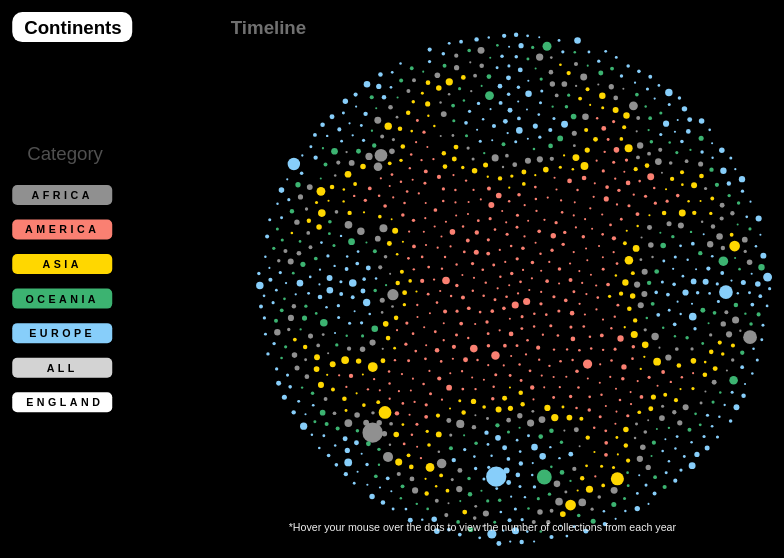
D3 v4 page, settled after 480 driven frames (8 s of simulated time); the page loaded 1 data file(s).


// ── graph.js
//var css = document.getElementById("css");
(function() {
var width = window.innerWidth,
    height = window.innerHeight * 0.90;
    //padding = 1.5, // separation between same-color nodes
    //clusterPadding = 6, // separation between different-color nodes
    //maxRadius = 15;

//var n = 67, // total number of nodes
   // m = 3; // number of distinct clusters


   
var forceStrength = 0.03;

var svg = d3.select("#chart")
  .append("svg")
  .attr("height", height)
  .attr("width", width)
  .append("g")
  .attr("transform", "translate(0,0)")

var radiusScale = d3.scaleSqrt().domain([0.5, 400000]).range([1, 50])

var A = "AF"
var B = "AM"
var C = "AS"
var D = "OC"
var E = "EU"
var F = "BR"

function xPosition(K, a){
  return d3.forceX(function(d){
    if(d.Continent === K) {return (width * a)} 
    else{return (width * .50)}
  }).strength(forceStrength)
}

function yPosition(K, a, b){
  return d3.forceY(function(d){
    if(d.Continent === K) {return (height * a)} 
    else{return (height * .50)}
  }).strength(forceStrength)
}

function timeXcombine(Y){
  return(d3.forceX(function(d){
    if(d.Continent === A && d.acq_date > Y) {return (width * .40)}
    else if (d.Continent === B && d.acq_date > Y){return (width * .30)}
    else if (d.Continent === C && d.acq_date > Y){return (width * .70)}
    else if (d.Continent === D && d.acq_date > Y){return (width * .60)}
    else if (d.Continent === E && d.acq_date > Y){return (width * .50)}
    else{return (width * .50)}
  }).strength(forceStrength))
}

function timeYcombine(Y){
  return(d3.forceY(function(d){
    if(d.Continent === A && d.acq_date > Y) {return (width * .70)}
    else if (d.Continent === B && d.acq_date > Y){return (width * .50)}
    else if (d.Continent === C && d.acq_date > Y){return (width * .50)}
    else if (d.Continent === D && d.acq_date > Y){return (width * .70)}
    else if (d.Continent === E && d.acq_date > Y){return (width * .30)}
    else{return (width * .50)}
  }).strength(forceStrength))
}

//forceXsplit
var forceXSplit = d3.forceX(function(d){
    if(d.Continent === A) {return (width * .30)} 
    else if(d.Continent === B) {return (width * .30)}
    else if(d.Continent === C) {return (width * .70)}
    else if(d.Continent === D) {return (width * .60)}
    else if(d.Continent === E) {return (width * .50)}
  }).strength(forceStrength)

var EUforceXSplit = d3.forceX(function(d){
    if(d.Continent === E ||d.Continent === F) {return (width * .70)} 
    else{return (width * .50)}
  }).strength(forceStrength)

//forceYsplit
var forceYSplit = d3.forceY(function(d){
    if(d.Continent === A) {return (width * .30)} 
    else if(d.Continent === B) {return (width * .70)} 
    else if(d.Continent === C) {return (width * .30)} 
    else if(d.Continent === D) {return (width * .70)} 
    else if(d.Continent === E) {return (width * .50)} 
  }).strength(forceStrength)


var EUforceYSplit = d3.forceY(function(d){
    if(d.Continent === E||d.Continent === F) {return (width * .70)} 
    else{return (width * .50)}
  }).strength(forceStrength)


var BubbleTimeline = d3.forceX(function(d){
    if(d.acq_date > 0 && d.acq_date <= 1800) {return (width * .45)}
    else if (d.acq_date > 1800 && d.acq_date <= 1850){return (width * .50)}
    else if (d.acq_date > 1850 && d.acq_date <= 1900){return (width * .55)}
    else if (d.acq_date > 1900 && d.acq_date <= 1950){return (width* .60)}
    else if (d.acq_date > 1950 && d.acq_date <= 2000){return (width* .65)}
    else if (d.acq_date > 2000 && d.acq_date <= 2500){return (width* .70)}
    else{return (width * .90)}
  }).strength(forceStrength)




var forceXCombine = d3.forceX(width * .50).strength(forceStrength)
var forceYCombine = d3.forceY(height * .50).strength(forceStrength)



var forceCollide = d3.forceCollide(function(d){
    return 6
  })

var manyBody = d3.forceManyBody()
  .theta(1.4)
  .strength(-1.5)

var forceRadial = d3.forceRadial(function(d){ 
  return d.Continent=== F ? 0 : 1400; })
  .x(width*0.5)
  .y(height*0.5)
  .strength(0.03)



var simulation = d3.forceSimulation()
  .force("center", d3.forceCenter(width/2, height/2))
  .force("x", forceXCombine)
  .force("y", forceYCombine)
  .force('charge', manyBody)
  .force("collide", forceCollide)
  .alphaTarget(1.0)



var tooltip = d3.select("body")
    .append("div")
    .style("position", "absolute")
    .style("z-index", "20")
    .style("visibility", "hidden")
    .style("color", "black")
    .style("padding", "8px")
    .style("background-color", "rgba(255, 255, 255, 0.75)")
    .style("border-radius", "6px")
    .style("font", "12px sans-serif")
    .text("click");  





d3.queue()
  .defer(d3.csv, "Final data.csv")
  .await(ready)

function ready (error, datapoints) {

  var node = svg.selectAll(".acq_date")
  .data(datapoints)
  .enter().append("circle")
  .attr("class", "acq_date")
  .attr("r", function(d){
    return radiusScale(d.Collections)
  })
  .style("fill", function(d) { 
    var returnColor;
    if (d.Continent === A) { returnColor = "#909090";
    } else if (d.Continent === B) {returnColor = "#FA8072";
    } else if (d.Continent === C) {returnColor = "#FFD700";
    } else if (d.Continent === D) {returnColor = "#3CB371";
    } else if (d.Continent === E || d.Continent === F) {returnColor = "#87CEFA";
    }return returnColor;
  })
  

  .on("mouseover", function(d) {
    tooltip.html(d.Continent + d.acq_date + "<br><br> Collections: " + d.Collections);
    tooltip.style("visibility", "visible");
    })
  .on("mousemove", function() {
    return tooltip.style("top", (d3.event.pageY-10)+"px").style("left",(d3.event.pageX+10)+"px");
    })
  .on("mouseout", function(){return tooltip.style("visibility", "hidden");});

  
var AFdsd = svg.append('text')
    .attr('class','continentstitle')
    .attr('x',width * 0.01+15)
    .attr('y', height * 0.35-25
    )
    .attr('text-anchor', 'center')
    .text("Category")
    .attr('fill','#505050');


function createContinentButton(text, color, w, h, a, b, xp, yp){
  svg.append("rect")
      .attr("x", width * a)
      .attr("y", height * b)
      .attr("rx", 5)
      .attr("ry", 5)
      .style("fill", color)
      .attr("width", w)
      .attr("height", h)
    
  svg.append('text')
      .attr('class','button')
      .attr('x',width * a + 50)
      .attr('y', height * b + 14)
      .attr('text-anchor', 'middle')
      .text(text)
      .attr('fill','#000000');
    
  svg.append("rect")
      .attr("x", width * a)
      .attr("y", height * b)
      .attr("rx", 5)
      .attr("ry", 5)
      .attr("width", w)
      .attr("height", h)
      .attr("opacity",0)
      .on("click", function(){
        simulation.restart()
          .force("x", xp)
          .force("y", yp)
          .alphaTarget(1.0)             
          });
    }



//ContinentButton
var AFB = createContinentButton("AFRICA", "#909090", 100, 20, 0.01, 0.35, xPosition(A, .30), yPosition(A, .70))
createContinentButton("AMERICA", "#FA8072", 100, 20, 0.01, 0.40, xPosition(B, .70), yPosition(B, .30))
createContinentButton("ASIA", "#FFD700", 100, 20, 0.01, 0.45, xPosition(C, .30), yPosition(C, .30))
createContinentButton("OCEANIA", "#3CB371", 100, 20, 0.01, 0.50, xPosition(D, .70), yPosition(D, .70))
createContinentButton("EUROPE", "#87CEFA", 100, 20, 0.01, 0.55, EUforceXSplit, EUforceYSplit)
createContinentButton("ALL", "lightgray", 100, 20, 0.01, 0.60, forceXCombine, forceYCombine)


var ENb = svg.append("rect")
            .attr("x", width * 0.01)
            .attr("y", height * 0.65)
            .attr("rx", 5)
            .attr("ry", 5)
            .style("fill", "#ffffff")
            .attr("width", 100)
            .attr("height", 20)


var ENt = svg.append('text')
    .attr('class','button')
    .attr('x',width * 0.01+14)
    .attr('y', height * 0.65 + 14)
    .attr('text-anchor', 'center')
    .text("ENGLAND")
    .attr('fill','#000000');


var ENn = svg.append("rect")
            .attr("x", width * 0.01)
            .attr("y", height * 0.65)
            .attr("rx", 5)
            .attr("ry", 5)
            .style("fill", "#ffffff")
            .attr("width", 100)
            .attr("height", 20)
            .attr("opacity",0)
            .on("click", function(){
              simulation.restart()
                .force("r", forceRadial)
                .alphaTarget(1.0)
                .velocityDecay(0.7)
      });
 



//timeline
//타임라인 선
  var linetime = svg.append("rect")
            .attr("x", width*0.11)
            .attr("y", height*0.91)
            .attr("rx", 0)
            .attr("ry", 0).style("display","none")
            .style("fill", "#808080")
            .attr("width", width*0.78)
            .attr("height", 2)


 var button1720 = svg.append("rect")
            .attr("x", width*0.11)
            .attr("y", height*0.90)
            .attr("rx", 10)
            .attr("ry", 10)
            .style("fill", "#FFFFFF")
            .attr("width", 20)
            .attr("height", 20).style("display","none")
            .on("click", function(){
              simulation.restart()
                .force("x", timeXcombine(1720))
                .force("y", timeYcombine(1720))
                .alphaTarget(0.5)
      });  


 var button1800 = svg.append("rect")
            .attr("x",  width*0.24)
            .attr("y", height*0.90)
            .attr("rx", 10)
            .attr("ry", 10)
            .style("fill", "#FFFFFF")
            .attr("width", 20)
            .attr("height", 20).style("display","none")
            .on("click", function(){
              simulation.restart()
                .force("x", timeXcombine(1800))
                .force("y", timeYcombine(1800))
                .alphaTarget(0.5)
      });  

var button1850 = svg.append("rect")
            .attr("x",  width*0.37)
            .attr("y", height*0.90)
            .attr("rx", 10)
            .attr("ry", 10)
            .style("fill", "#FFFFFF")
            .attr("width", 20)
            .attr("height", 20).style("display","none")
            .on("click", function(){
              simulation.restart()
                .force("x", timeXcombine(1850))
                .force("y", timeYcombine(1850))
                .alphaTarget(0.5)
      });  

var button1900 = svg.append("rect")
            .attr("x", width*0.50)
            .attr("y", height*0.90)
            .attr("rx", 10)
            .attr("ry", 10)
            .style("fill", "#FFFFFF")
            .attr("width", 20)
            .attr("height", 20).style("display","none")
            .on("click", function(){
              simulation.restart()
                .force("x", timeXcombine(1900))
                .force("y", timeYcombine(1900))
                .alphaTarget(0.5)
      });               

var button1950 = svg.append("rect")
            .attr("x", width*0.63)
            .attr("y", height*0.90)
            .attr("rx", 10)
            .attr("ry", 10)
            .style("fill", "#FFFFFF")
            .attr("width", 20)
            .attr("height", 20).style("display","none")
            .on("click", function(){
              simulation.restart()
                .force("x", timeXcombine(1950))
                .force("y", timeYcombine(1950))
                .alphaTarget(0.5)
      });          

var button2000 = svg.append("rect")
            .attr("x", width*0.76)
            .attr("y", height*0.90)
            .attr("rx", 10)
            .attr("ry", 10)
            .style("fill", "#FFFFFF")
            .attr("width", 20)
            .attr("height", 20).style("display","none")
            .on("click", function(){
              simulation.restart()
                .force("x", timeXcombine(2000))
                .force("y", timeYcombine(2000))
                .alphaTarget(0.5)
      });

 var button2100 = svg.append("rect")
            .attr("x", width*0.89)
            .attr("y", height*0.90)
            .attr("rx", 10)
            .attr("ry", 10)
            .style("fill", "#FFFFFF")
            .attr("width", 20)
            .attr("height", 20).style("display","none")
            .on("click", function(){
              simulation.restart()
                .force("x", forceXCombine)
                .force("y", forceYCombine)
                .alphaTarget(0.5)
      });                   
   
  var timesplit = svg.append("rect")
            .attr("x", width*0.4 )
            .attr("y", height*0.1+7)
            .attr("rx", 10)
            .attr("ry", 10)
            .style("fill", "#FFFFFF")
            .attr("width", 20)
            .attr("height", 20).style("display","none")
            .on("click", function(){
              simulation.restart()
                .force("x", BubbleTimeline)
                .force("y", forceYCombine)
                .alphaTarget(0.7)
      });  

//타임라인 텍스트
var text1720 = svg.append('text')
    .attr('class','total')
    .attr('x',width*0.15)
    .attr('y', height*0.95)
    .attr('text-anchor', 'center')
    .text("~1800s")
    .attr('fill','#f0f0f0').style("display","none");

var text1800 =svg.append('text')
    .attr('class','total')
    .attr('x',width*0.265)
    .attr('y', height*0.95)
    .attr('text-anchor', 'center')
    .text("1800~1850")
    .attr('fill','#f0f0f0').style("display","none");


var text1850 =svg.append('text')
    .attr('class','total')
    .attr('x',width*0.395)
    .attr('y', height*0.95)
    .attr('text-anchor', 'center')
    .text("1850~1900")
    .attr('fill','#f0f0f0').style("display","none");


var text1900 =svg.append('text')
    .attr('class','total')
    .attr('x',width*0.525)
    .attr('y', height*0.95)
    .attr('text-anchor', 'center')
    .text("1900~1950")
    .attr('fill','#f0f0f0').style("display","none");


var text1950 = svg.append('text')   
    .attr('class','total')
    .attr('x',width*0.655)
    .attr('y', height*0.95)
    .attr('text-anchor', 'center')
    .text("1950~2000")
    .attr('fill','#f0f0f0').style("display","none");

var text2000 =svg.append('text')
    .attr('class','total')
    .attr('x',width*0.8)
    .attr('y', height*0.95)
    .attr('text-anchor', 'center')
    .text("2000s~")
    .attr('fill','#f0f0f0')
    .style("display","none");


var timeline = false



var toggleb = svg.append("rect")
            .attr("x", width*0.01)
            .attr("y", height*0.1)
            .attr("rx", 10)
            .attr("ry", 10)
            .style("fill", "white")
            .attr("width", 120)
            .attr("height", 30)
            ; 

var texttoggleT =svg.append('text')
    .attr('class','texttoggle')
    .attr('x',width*0.2+24)
    .attr('y', height*0.1+22)
    .attr('text-anchor', 'center')
    .text("Timeline")
    .attr('fill','#707070');

var texttoggleC =svg.append('text')
    .attr('class','texttoggle')
    .attr('x',width*0.01+12)
    .attr('y', height*0.1+22)
    .attr('text-anchor', 'center')
    .text("Continents")
    .attr('fill','black');

var toggle = svg.append("rect")
            .attr("x", width*0.2)
            .attr("y", height*0.1)
            .attr("rx", 0)
            .attr("ry", 0)
            .style("fill", "white")
            .attr("width", 120)
            .attr("height", 30)
            .attr("opacity", 0)
            .on("click", function(d){
            if(timeline ===true){
              toggle.transition().style("fill", "white")
              .attr("x", width*0.2)
              toggleb.transition().style("fill", "white")
              .attr("x", width*0.01)
              button1720.style("display","none")
              button1800.style("display","none")
              button1850.style("display","none")
              button1900.style("display","none")
              button1950.style("display","none")
              button2000.style("display","none")
              button2100.style("display","none")
              text1720.style("display","none")
              text1800.style("display","none")
              text1850.style("display","none")
              text1900.style("display","none")
              text1950.style("display","none")
              text2000.style("display","none")
              linetime.style("display","none")
              timesplit.style("display","none")
              AFB.style("display","block")
              AMb.style("display","block")
              ASb.style("display","block")
              OCb.style("display","block")
              EUb.style("display","block")
              ALb.style("display","block")
              ENb.style("display","block")
              AFt.style("display","block")
              AMt.style("display","block")
              ASt.style("display","block")
              OCt.style("display","block")
              EUt.style("display","block")
              ALt.style("display","block")
              ENt.style("display","block")
              AFn.style("display","block")
              AMn.style("display","block")
              ASn.style("display","block")
              OCn.style("display","block")
              EUn.style("display","block")
              ALn.style("display","block")
              ENn.style("display","block")
              texttoggleC.transition().attr("fill", "black")
              texttoggleT.transition().attr("fill", '#707070')
              timeline=false
            }else{
              toggle.transition().style("fill", "white")
              .attr("x", width*0.01)
              toggleb.transition().style("fill", "white")
              .attr("x", width*0.2)
              button1720.style("display","block")
              button1800.style("display","block")
              button1850.style("display","block")
              button1900.style("display","block")
              button1950.style("display","block")
              button2000.style("display","block")
              button2100.style("display","block")
              text1720.style("display","block")
              text1800.style("display","block")
              text1850.style("display","block")
              text1900.style("display","block")
              text1950.style("display","block")
              text2000.style("display","block")
              linetime.style("display","block")
              timesplit.style("display","block")
              AFB.style("display","none")
              AMb.style("display","none")
              ASb.style("display","none")
              OCb.style("display","none")
              EUb.style("display","none")
              ALb.style("display","none")
              ENb.style("display","none")
              AFt.style("display","none")
              AMt.style("display","none")
              ASt.style("display","none")
              OCt.style("display","none")
              EUt.style("display","none")
              ALt.style("display","none")
              ENt.style("display","none")
              AFn.style("display","none")
              AMn.style("display","none")
              ASn.style("display","none")
              OCn.style("display","none")
              EUn.style("display","none")
              ALn.style("display","none")
              ENn.style("display","none")
              texttoggleC.transition().attr("fill", '#707070')
              texttoggleT.transition().attr("fill", "black")
              timeline=true
            }
              /*if(atRight === true)*/
              
                /*setAtRight(atRight)*/
              
      }); 


var HoverT = svg.append('text')
    .attr('class','hover')
    .attr('x',width*0.28)
    .attr('y', height*0.85)
    .attr('text-anchor', 'center')
    .text("*Hover your mouse over the dots to view the number of collections from each year")
    .attr('fill','#f0f0f0')
    .style("display","block");

   
  simulation.nodes(datapoints)
    .on('tick', ticked)


  function ticked() {
    node
      .attr("cx", function(d) {
        return d.x
      })
      .attr("cy", function(d) {
        return d.y
      })
  } 
}   


})();


### data: Final data.csv, 45342 bytes — head not shown